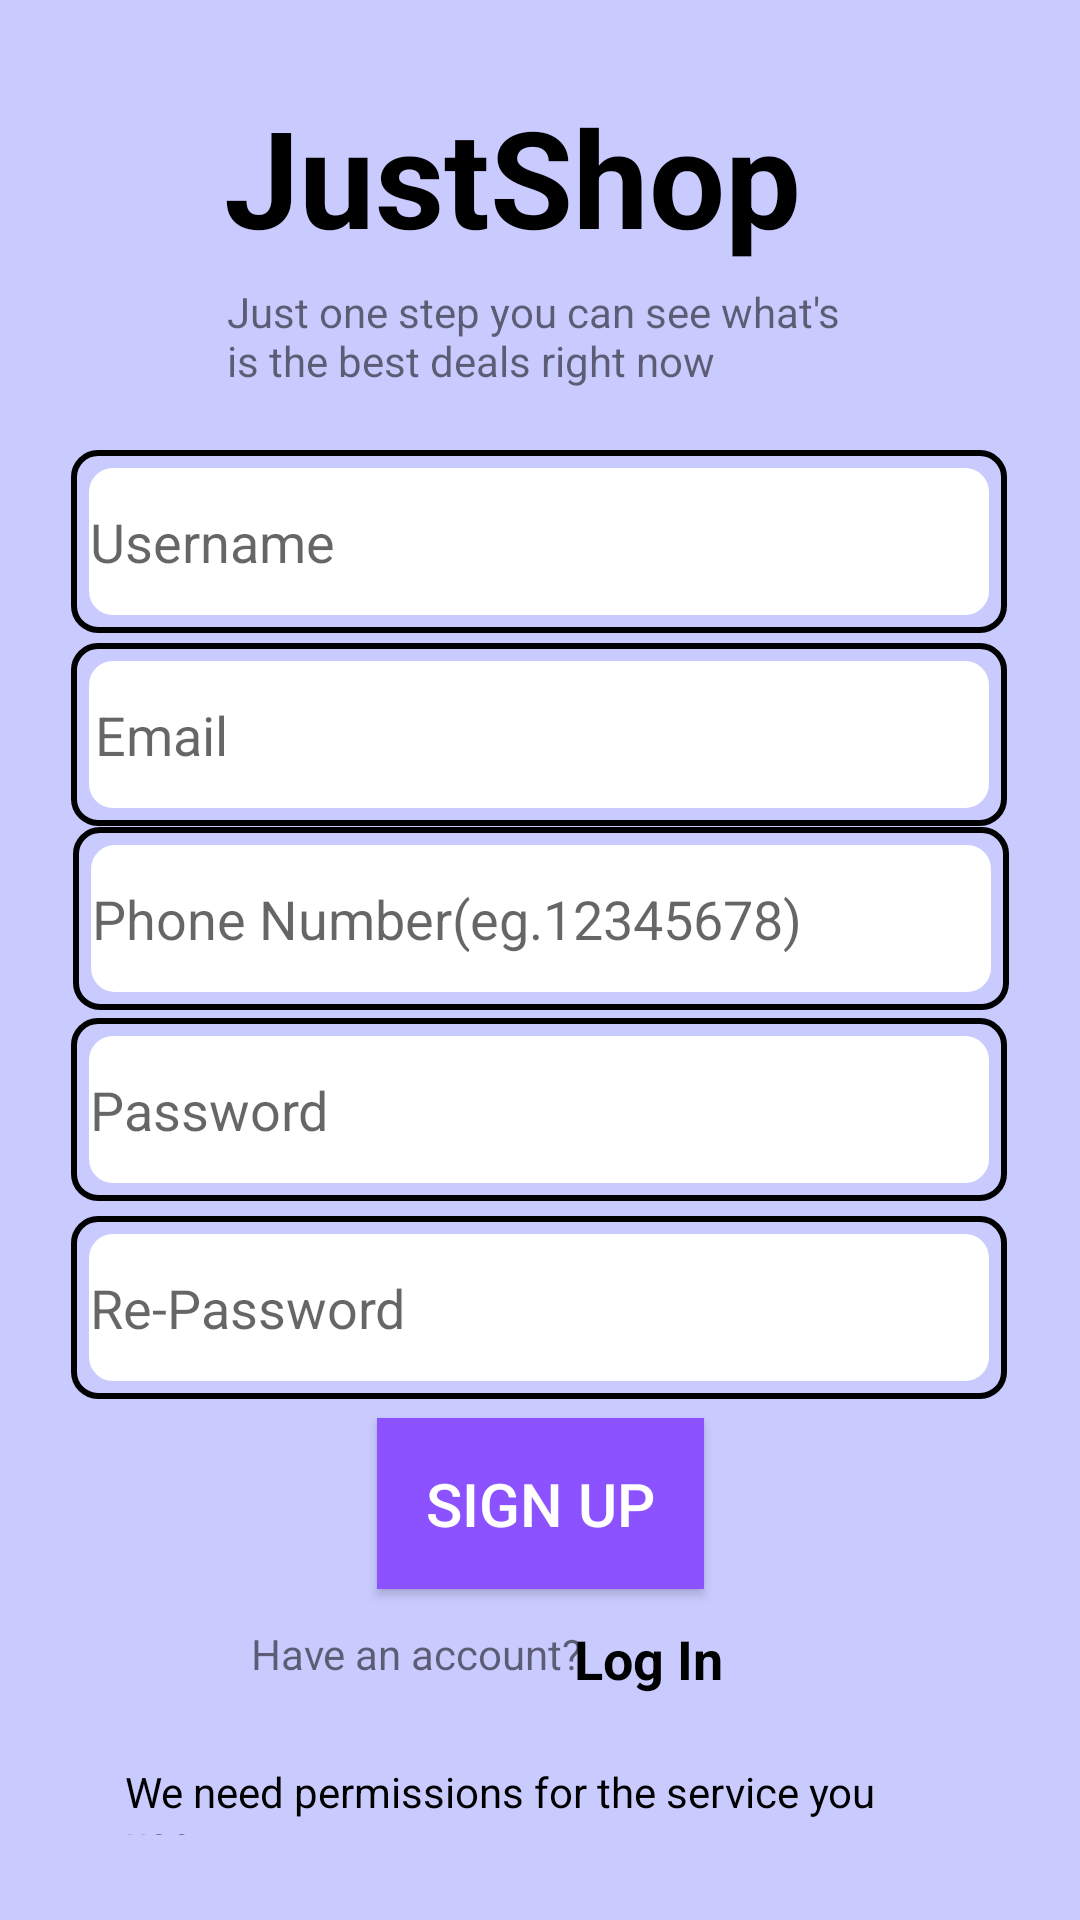

Produce the Android XML layout that renders to this screen, including the resource entries it uses.
<!-- AndroidManifest.xml: application theme AppTheme.NoActionBar -->
<!-- res/layout/register_activity.xml -->
<?xml version="1.0" encoding="utf-8"?>
<androidx.constraintlayout.widget.ConstraintLayout xmlns:android="http://schemas.android.com/apk/res/android"
    xmlns:app="http://schemas.android.com/apk/res-auto"
    xmlns:tools="http://schemas.android.com/tools"
    android:layout_width="match_parent"
    android:layout_height="match_parent"
    android:background="#C9CBFF"
    >


    <TextView
        android:id="@+id/applicationTitle"
        android:layout_width="214dp"
        android:layout_height="75dp"
        android:layout_gravity="center"
        android:text="JustShop"
        android:textColor="@color/black"
        android:textSize="45sp"
        android:textStyle="bold"
        app:layout_constraintBottom_toBottomOf="parent"
        app:layout_constraintEnd_toEndOf="parent"
        app:layout_constraintHorizontal_bias="0.512"
        app:layout_constraintStart_toStartOf="parent"
        app:layout_constraintTop_toTopOf="parent"
        app:layout_constraintVertical_bias="0.051" />

    <TextView
        android:id="@+id/applicationSubtitle"
        android:layout_width="209dp"
        android:layout_height="43dp"
        android:text="Just one step you can see what's is the best deals right now"
        app:layout_constraintBottom_toBottomOf="parent"
        app:layout_constraintEnd_toEndOf="parent"
        app:layout_constraintStart_toStartOf="parent"
        app:layout_constraintTop_toTopOf="parent"
        app:layout_constraintVertical_bias="0.158" />

    <EditText
        android:id="@+id/pwd"
        android:layout_width="312dp"
        android:layout_height="61dp"
        android:background="@drawable/border_background"
        android:ems="10"
        android:hint=" Password"
        android:inputType="numberPassword"
        app:layout_constraintBottom_toBottomOf="parent"
        app:layout_constraintEnd_toEndOf="parent"
        app:layout_constraintHorizontal_bias="0.494"
        app:layout_constraintStart_toStartOf="parent"
        app:layout_constraintTop_toTopOf="parent"
        app:layout_constraintVertical_bias="0.586" />

    <EditText
        android:id="@+id/rpwd"
        android:layout_width="312dp"
        android:layout_height="61dp"
        android:background="@drawable/border_background"
        android:ems="10"
        android:hint=" Re-Password"
        android:inputType="numberPassword"
        app:layout_constraintBottom_toBottomOf="parent"
        app:layout_constraintEnd_toEndOf="parent"
        app:layout_constraintHorizontal_bias="0.494"
        app:layout_constraintStart_toStartOf="parent"
        app:layout_constraintTop_toTopOf="parent"
        app:layout_constraintVertical_bias="0.7" />

    <EditText
        android:id="@+id/phone"
        android:layout_width="312dp"
        android:layout_height="61dp"
        android:background="@drawable/border_background"
        android:ems="10"
        android:hint=" Phone Number(eg.12345678)"
        android:inputType="phone"
        app:layout_constraintBottom_toBottomOf="parent"
        app:layout_constraintEnd_toEndOf="parent"
        app:layout_constraintHorizontal_bias="0.505"
        app:layout_constraintStart_toStartOf="parent"
        app:layout_constraintTop_toTopOf="parent"
        app:layout_constraintVertical_bias="0.476" />

    <EditText
        android:id="@+id/username"
        android:layout_width="312dp"
        android:layout_height="61dp"
        android:background="@drawable/border_background"
        android:ems="10"
        android:hint=" Username"
        android:inputType="textPersonName"
        app:layout_constraintBottom_toBottomOf="parent"
        app:layout_constraintEnd_toEndOf="parent"
        app:layout_constraintHorizontal_bias="0.494"
        app:layout_constraintStart_toStartOf="parent"
        app:layout_constraintTop_toTopOf="parent"
        app:layout_constraintVertical_bias="0.259" />

    <EditText
        android:id="@+id/email"
        android:layout_width="312dp"
        android:layout_height="61dp"
        android:background="@drawable/border_background"
        android:ems="10"
        android:hint="Email"
        android:inputType="textEmailAddress"
        android:padding="8dp"
        app:layout_constraintBottom_toBottomOf="parent"
        app:layout_constraintEnd_toEndOf="parent"
        app:layout_constraintHorizontal_bias="0.494"
        app:layout_constraintStart_toStartOf="parent"
        app:layout_constraintTop_toTopOf="parent"
        app:layout_constraintVertical_bias="0.37" />

    <Button
        android:id="@+id/SignUpButton"
        android:layout_width="109dp"
        android:layout_height="57dp"
        android:background="#8C52FF"
        android:shadowRadius="1"
        android:text="Sign Up"
        android:onClick="signup"
        android:textColor="@color/white"
        android:textSize="20dp"
        app:layout_constraintBottom_toBottomOf="parent"
        app:layout_constraintEnd_toEndOf="parent"
        app:layout_constraintStart_toStartOf="parent"
        app:layout_constraintTop_toTopOf="parent"
        app:layout_constraintVertical_bias="0.811" />

    <TextView
        android:id="@+id/forgotPasswordHyperlink"
        android:layout_width="275dp"
        android:layout_height="24dp"
        android:text="We need permissions for the service you use"
        android:textColor="@color/black"
        app:layout_constraintBottom_toBottomOf="parent"
        app:layout_constraintEnd_toEndOf="parent"
        app:layout_constraintHorizontal_bias="0.491"
        app:layout_constraintStart_toStartOf="parent"
        app:layout_constraintTop_toTopOf="parent"
        app:layout_constraintVertical_bias="0.954" />

    <TextView
        android:id="@+id/noAccountText"
        android:layout_width="wrap_content"
        android:layout_height="wrap_content"
        android:text="Have an account?"
        app:layout_constraintBottom_toBottomOf="parent"
        app:layout_constraintEnd_toEndOf="parent"
        app:layout_constraintHorizontal_bias="0.335"
        app:layout_constraintStart_toStartOf="parent"
        app:layout_constraintTop_toTopOf="parent"
        app:layout_constraintVertical_bias="0.872" />

    <TextView
        android:id="@+id/LogInHyperlink"
        android:layout_width="wrap_content"
        android:layout_height="wrap_content"
        android:text="Log In"
        android:onClick="login"
        android:textColor="@color/black"
        android:textSize="18dp"
        android:textStyle="bold"
        app:layout_constraintBottom_toBottomOf="parent"
        app:layout_constraintEnd_toEndOf="parent"
        app:layout_constraintHorizontal_bias="0.617"
        app:layout_constraintStart_toStartOf="parent"
        app:layout_constraintTop_toTopOf="parent"
        app:layout_constraintVertical_bias="0.878" />

</androidx.constraintlayout.widget.ConstraintLayout>
<!-- resources referenced by this layout -->
<resources>
  <!-- drawable border_background (drawable) -->
  <?xml version="1.0" encoding="utf-8"?>
  <layer-list xmlns:android="http://schemas.android.com/apk/res/android">
  
      <item>
          <shape android:shape="rectangle">
              <stroke
                  android:width="2dp"
                  android:color="#000000" />
              <corners android:radius="8dp" /> 
              <padding android:left="2dp" android:top="2dp" android:right="2dp" android:bottom="2dp"/>
          </shape>
      </item>
  
  
      <item android:top="4dp" android:left="4dp" android:right="4dp" android:bottom="4dp">
          <shape android:shape="rectangle">
              <solid android:color="#FFFFFF" />
              <corners android:radius="8dp" /> 
          </shape>
      </item>
  </layer-list>
  <style name="AppTheme.NoActionBar" parent="Theme.AppCompat.Light.NoActionBar">
          
      </style>
  <!-- not gathered from this repository: default colours our renderer supplied (Android Studio template values) -->
  <color name="black">#FF000000</color>
  <color name="white">#FFFFFFFF</color>
</resources>
